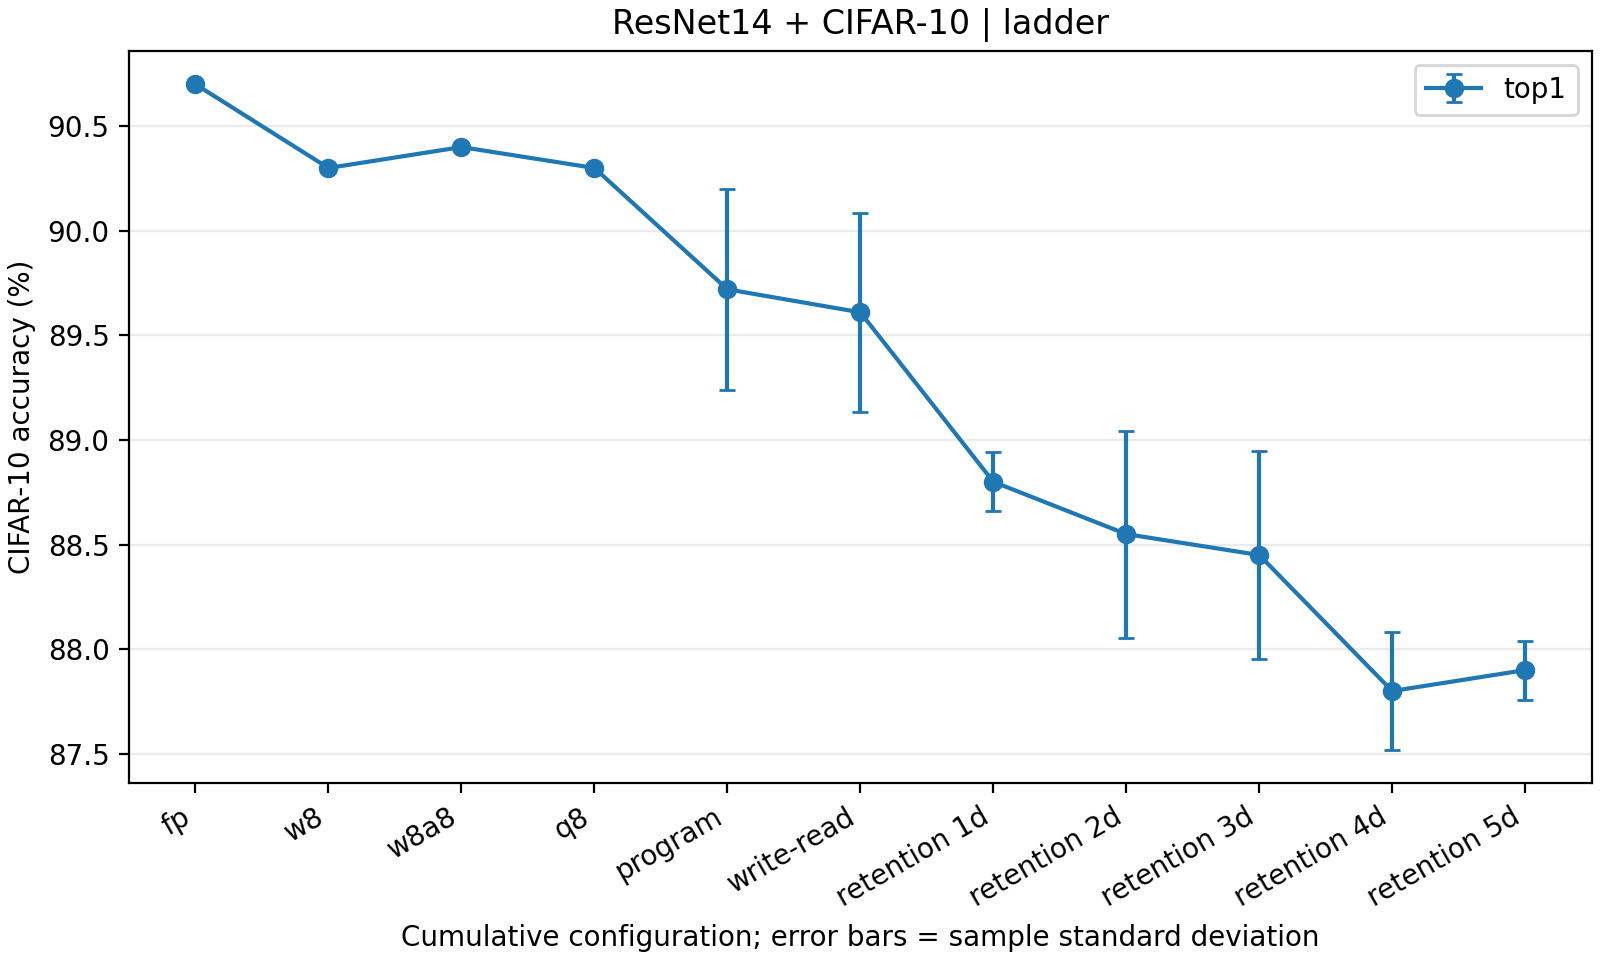

The file beside this chart, header and first rows:
case, x, days, N, nruns, top1, std_top1, top5, std_top5
fp, 0, 1.0, 1000, 1, 90.7, , 100.0, 
w8, 1, 1.0, 1000, 1, 90.3, , 100.0, 
w8a8, 2, 1.0, 1000, 1, 90.4, , 99.9, 
q8, 3, 1.0, 1000, 1, 90.3, , 100.0, 
program, 4, 1.0, 1000, 10, 89.72, 0.4803, 99.82, 0.1229
write-read, 5, 1.0, 1000, 10, 89.61, 0.4771, 99.85, 0.08498
retention, 6.1, 1.0, 1000, 2, 88.8, 0.1414, 99.8, 0.0
retention, 6.2, 2.0, 1000, 2, 88.55, 0.495, 99.9, 0.1414
retention, 6.3, 3.0, 1000, 2, 88.45, 0.495, 99.8, 0.0
retention, 6.4, 4.0, 1000, 2, 87.8, 0.2828, 99.85, 0.07071
retention, 6.5, 5.0, 1000, 2, 87.9, 0.1414, 99.8, 0.0
